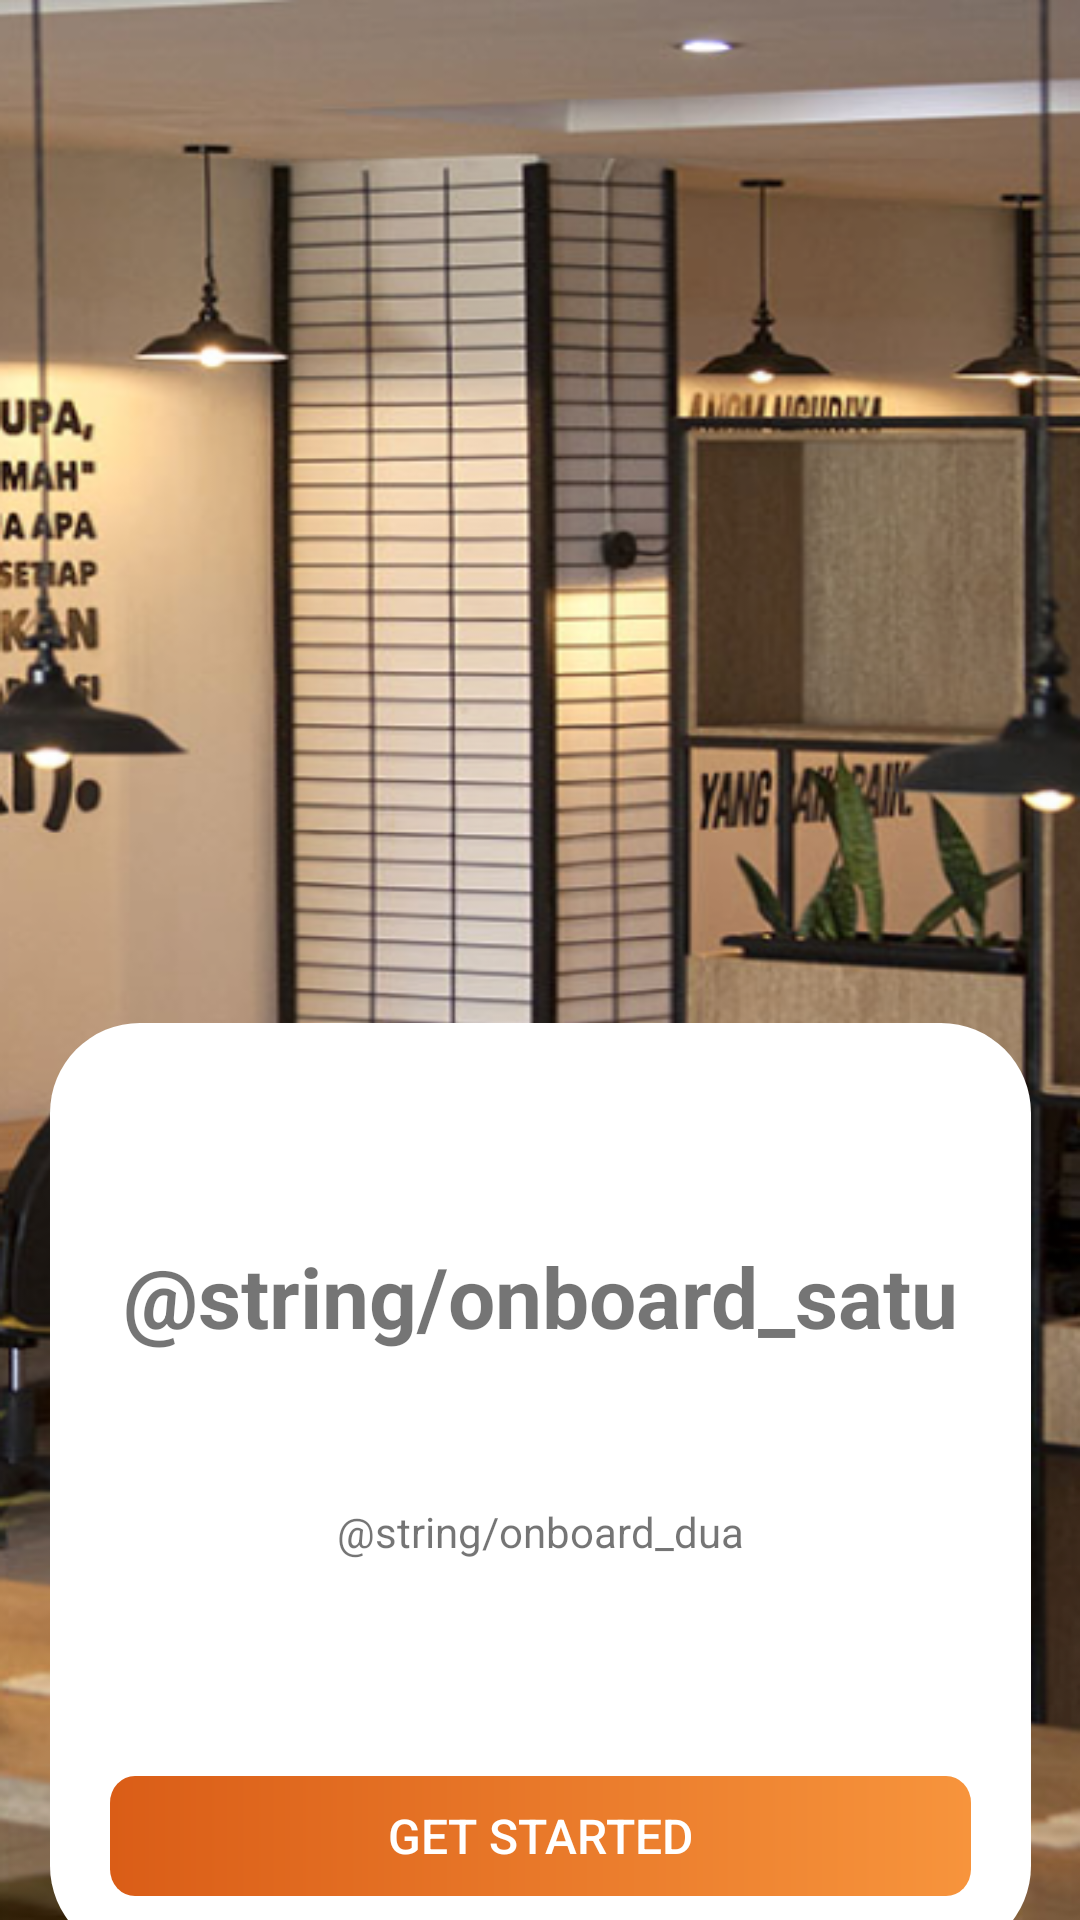

Produce the Android XML layout that renders to this screen, including the resource entries it uses.
<!-- AndroidManifest.xml: application theme Theme.AndroidRawlabSpace -->
<!-- res/layout/onboard.xml -->
<?xml version="1.0" encoding="utf-8"?>
<androidx.constraintlayout.widget.ConstraintLayout xmlns:android="http://schemas.android.com/apk/res/android"
    android:layout_width="match_parent"
    android:layout_height="match_parent"
    xmlns:app="http://schemas.android.com/apk/res-auto"
    android:background="@drawable/bg_onboard">
    
    <androidx.constraintlayout.widget.ConstraintLayout
        android:layout_width="327dp"
        android:layout_height="311dp"
        app:layout_constraintTop_toTopOf="parent"
        app:layout_constraintStart_toStartOf="parent"
        app:layout_constraintEnd_toEndOf="parent"
        app:layout_constraintBottom_toBottomOf="parent"
        android:background="@drawable/dialog_bg_onboard"
        android:layout_marginLeft="24dp"
        android:layout_marginRight="24dp"
        android:layout_marginBottom="24dp"
        android:layout_marginTop="377dp"

        >
        
        <TextView
            android:layout_width="287dp"
            android:layout_height="wrap_content"
            app:layout_constraintStart_toStartOf="parent"
            app:layout_constraintEnd_toEndOf="parent"
            app:layout_constraintTop_toTopOf="parent"
            app:layout_constraintBottom_toBottomOf="parent"
            android:layout_marginBottom="169dp"
            android:layout_marginTop="40dp"
            android:layout_marginLeft="20dp"
            android:layout_marginRight="20dp"
            android:text="@string/onboard_satu"
            android:textAlignment="center"
            android:textSize="28dp"
            android:textStyle="bold"
            android:textColor="@color/Neutralblack"
            />
        
        <TextView
            android:layout_width="287dp"
            android:layout_height="63dp"
            app:layout_constraintStart_toStartOf="parent"
            app:layout_constraintEnd_toEndOf="parent"
            app:layout_constraintTop_toTopOf="parent"
            app:layout_constraintBottom_toBottomOf="parent"
            android:layout_marginTop="160dp"
            android:layout_marginBottom="88dp"
            android:layout_marginLeft="20dp"
            android:layout_marginRight="20dp"
            android:text="@string/onboard_dua"
            android:textAlignment="center"
            android:textSize="14dp"
            android:textColor="@color/Neutraldarkgrey"
            />
        
        <androidx.appcompat.widget.AppCompatButton
            android:id="@+id/getstarted"
            android:layout_width="287dp"
            android:layout_height="40dp"
            app:layout_constraintStart_toStartOf="parent"
            app:layout_constraintEnd_toEndOf="parent"
            app:layout_constraintTop_toTopOf="parent"
            app:layout_constraintBottom_toBottomOf="parent"
            android:layout_marginTop="251.01dp"
            android:layout_marginBottom="19.99dp"
            android:layout_marginRight="20dp"
            android:layout_marginLeft="20dp"
            android:background="@drawable/bgndbutton"
            android:text="Get Started"
            android:textColor="@color/white"
            android:textSize="16dp"
            android:textAlignment="center"
            />
        
    </androidx.constraintlayout.widget.ConstraintLayout>

</androidx.constraintlayout.widget.ConstraintLayout>
<!-- resources referenced by this layout -->
<resources>
  <color name="white">#FFFFFFFF</color>
  <!-- drawable bg_onboard: png bitmap (drawable, 422227 bytes) -->
  <!-- drawable bgndbutton (drawable) -->
  <vector xmlns:android="http://schemas.android.com/apk/res/android"
      xmlns:aapt="http://schemas.android.com/aapt"
      android:width="345dp"
      android:height="45dp"
      android:viewportWidth="345"
      android:viewportHeight="45">
    <path
        android:pathData="M10,0L335,0A10,10 0,0 1,345 10L345,35A10,10 0,0 1,335 45L10,45A10,10 0,0 1,0 35L0,10A10,10 0,0 1,10 0z">
      <aapt:attr name="android:fillColor">
        <gradient 
            android:startX="345"
            android:startY="23"
            android:endX="0"
            android:endY="23"
            android:type="linear">
          <item android:offset="0" android:color="#FFF7943C"/>
          <item android:offset="1" android:color="#FFDA5D17"/>
        </gradient>
      </aapt:attr>
    </path>
  </vector>
  <!-- drawable dialog_bg_onboard (drawable) -->
  <?xml version="1.0" encoding="utf-8"?>
  <shape xmlns:android="http://schemas.android.com/apk/res/android">
  
      <solid
          android:color="@color/white"/>
  
      <corners
          android:topLeftRadius="30dp"
          android:topRightRadius="30dp"
          android:bottomLeftRadius="30dp"
          android:bottomRightRadius="30dp"
          />
      <padding
          android:left="10dp"
          android:right="10dp"
          android:top="10dp"
          android:bottom="10dp"/>
  
  </shape>
  <style name="Theme.AndroidRawlabSpace" parent="Theme.MaterialComponents.DayNight.DarkActionBar">
          
          <item name="colorPrimary">@color/purple_500</item>
          <item name="colorPrimaryVariant">@color/purple_700</item>
          <item name="colorOnPrimary">@color/white</item>
          
          <item name="colorSecondary">@color/teal_200</item>
          <item name="colorSecondaryVariant">@color/teal_700</item>
          <item name="colorOnSecondary">@color/black</item>
          
          <item name="android:statusBarColor">?attr/colorPrimaryVariant</item>
          
      </style>
  <color name="purple_500">#FF6200EE</color>
  <color name="purple_700">#FF3700B3</color>
  <color name="teal_200">#FF03DAC5</color>
  <color name="teal_700">#FF018786</color>
  <color name="black">#FF000000</color>
</resources>
